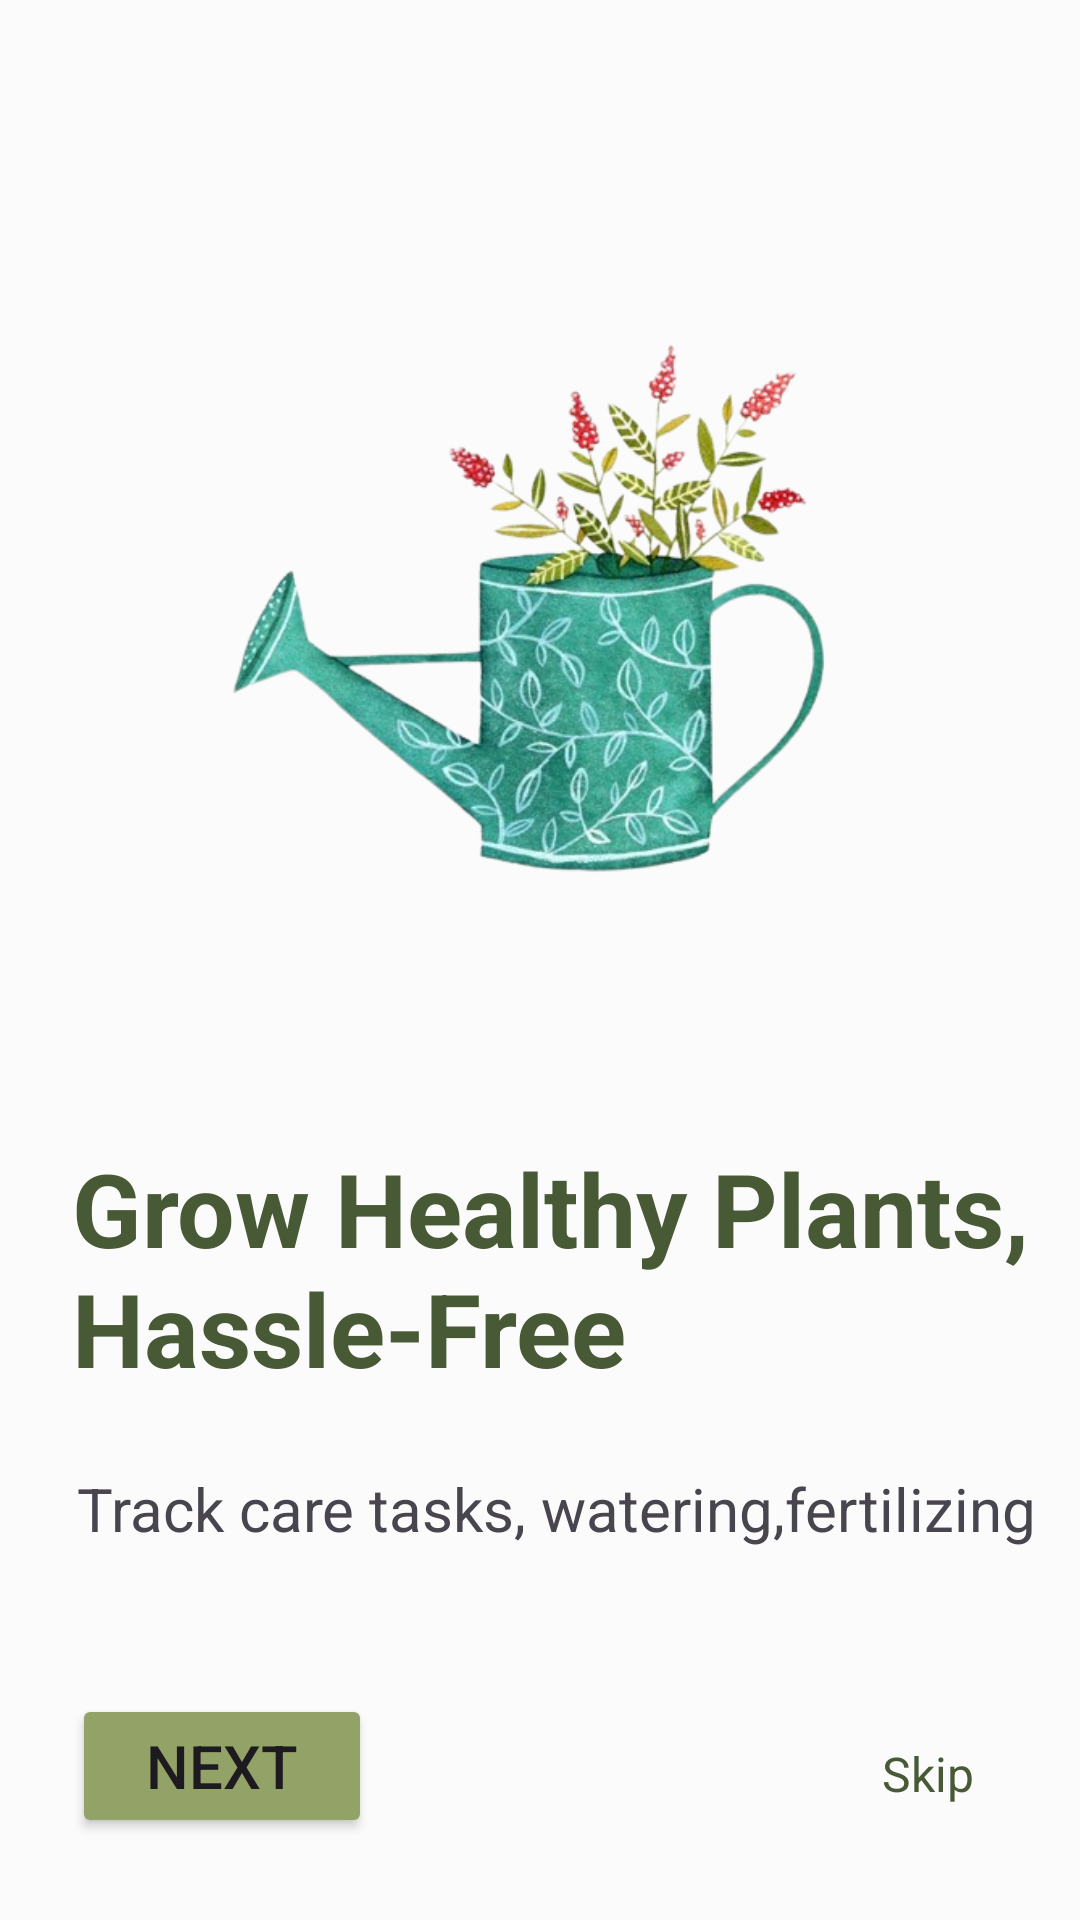

The Android layout XML behind this screen, and the referenced resources:
<!-- AndroidManifest.xml: application theme Theme.LabExam2 -->
<!-- res/layout/activity_on_boarding1.xml -->
<?xml version="1.0" encoding="utf-8"?>
<androidx.constraintlayout.widget.ConstraintLayout xmlns:android="http://schemas.android.com/apk/res/android"
    xmlns:app="http://schemas.android.com/apk/res-auto"
    xmlns:tools="http://schemas.android.com/tools"
    android:id="@+id/main"
    android:layout_width="match_parent"
    android:layout_height="match_parent"
    tools:context=".onBoarding1">

    <LinearLayout
        android:id="@+id/linearLayout7"
        android:layout_width="300dp"
        android:layout_height="300dp"
        android:layout_marginTop="56dp"
        android:orientation="vertical"
        app:layout_constraintEnd_toEndOf="parent"
        app:layout_constraintHorizontal_bias="0.495"
        app:layout_constraintStart_toStartOf="parent"
        app:layout_constraintTop_toTopOf="parent">

        <ImageView
            android:id="@+id/imageView28"
            android:layout_width="match_parent"
            android:layout_height="wrap_content"
            app:srcCompat="@drawable/onboarding01" />
    </LinearLayout>

    <TextView
        android:id="@+id/textView52"
        android:layout_width="wrap_content"
        android:layout_height="wrap_content"
        android:layout_marginStart="24dp"
        android:layout_marginTop="24dp"
        android:text="@string/onb1main"
        android:textColor="@color/my_accent"
        android:textSize="34sp"
        android:textStyle="bold"
        app:layout_constraintStart_toStartOf="parent"
        app:layout_constraintTop_toBottomOf="@+id/linearLayout7" />

    <TextView
        android:id="@+id/textView53"
        android:layout_width="wrap_content"
        android:layout_height="wrap_content"

        android:layout_marginStart="24dp"
        android:layout_marginTop="24dp"
        android:text="@string/onb1sub"
        android:textSize="20sp"
        app:layout_constraintEnd_toEndOf="parent"
        app:layout_constraintHorizontal_bias="0.094"
        app:layout_constraintStart_toStartOf="parent"
        app:layout_constraintTop_toBottomOf="@+id/textView52" />

    <Button
        android:id="@+id/button3"
        android:layout_width="100dp"
        android:layout_height="wrap_content"
        android:layout_marginStart="24dp"
        android:layout_marginTop="48dp"
        android:layout_marginEnd="24dp"
        android:backgroundTint="@color/my_secondary"
        android:text="@string/next"
        android:textSize="20sp"
        app:layout_constraintBottom_toBottomOf="parent"
        app:layout_constraintEnd_toEndOf="parent"
        app:layout_constraintHorizontal_bias="0.0"
        app:layout_constraintStart_toStartOf="parent"
        app:layout_constraintTop_toBottomOf="@+id/textView53"
        app:layout_constraintVertical_bias="0.007" />

    <TextView
        android:id="@+id/textView11"
        android:layout_width="wrap_content"
        android:layout_height="wrap_content"
        android:layout_marginStart="170dp"
        android:layout_marginTop="64dp"
        android:text="Skip"
        android:textColor="@color/my_accent"
        android:clickable="true"
        android:focusable="true"
        android:textSize="16sp"
        app:layout_constraintStart_toEndOf="@+id/button3"
        app:layout_constraintTop_toBottomOf="@+id/textView53" />

</androidx.constraintlayout.widget.ConstraintLayout>
<!-- resources referenced by this layout -->
<resources>
  <color name="my_accent">#485935</color>
  <color name="my_secondary">#93A267</color>
  <!-- drawable onboarding01: png bitmap (drawable, 166377 bytes) -->
  <string name="next">Next</string>
  <string name="onb1main">Grow Healthy Plants, Hassle-Free</string>
  <string name="onb1sub">Track care tasks, watering,fertilizing</string>
  <style name="Theme.LabExam2" parent="Base.Theme.LabExam2" />
  <style name="Base.Theme.LabExam2" parent="Theme.Material3.DayNight.NoActionBar">
          
          
  
          
          <item name="colorPrimary">@color/my_primary</item>
          <item name="colorPrimaryVariant">@color/my_primary</item>
          <item name="colorOnPrimary">@color/my_primary</item>
  
  
          
          <item name="colorSecondary">@color/my_secondary</item>
          <item name="colorSecondaryVariant">@color/my_secondary</item>
          <item name="colorOnSecondary">@color/my_secondary</item>
  
          
          <item name="android:statusBarColor">@color/my_primary</item>
          <item name="android:windowBackground">@color/my_primary</item>
  
  
      </style>
  <color name="my_primary">#FBFBFB</color>
</resources>
